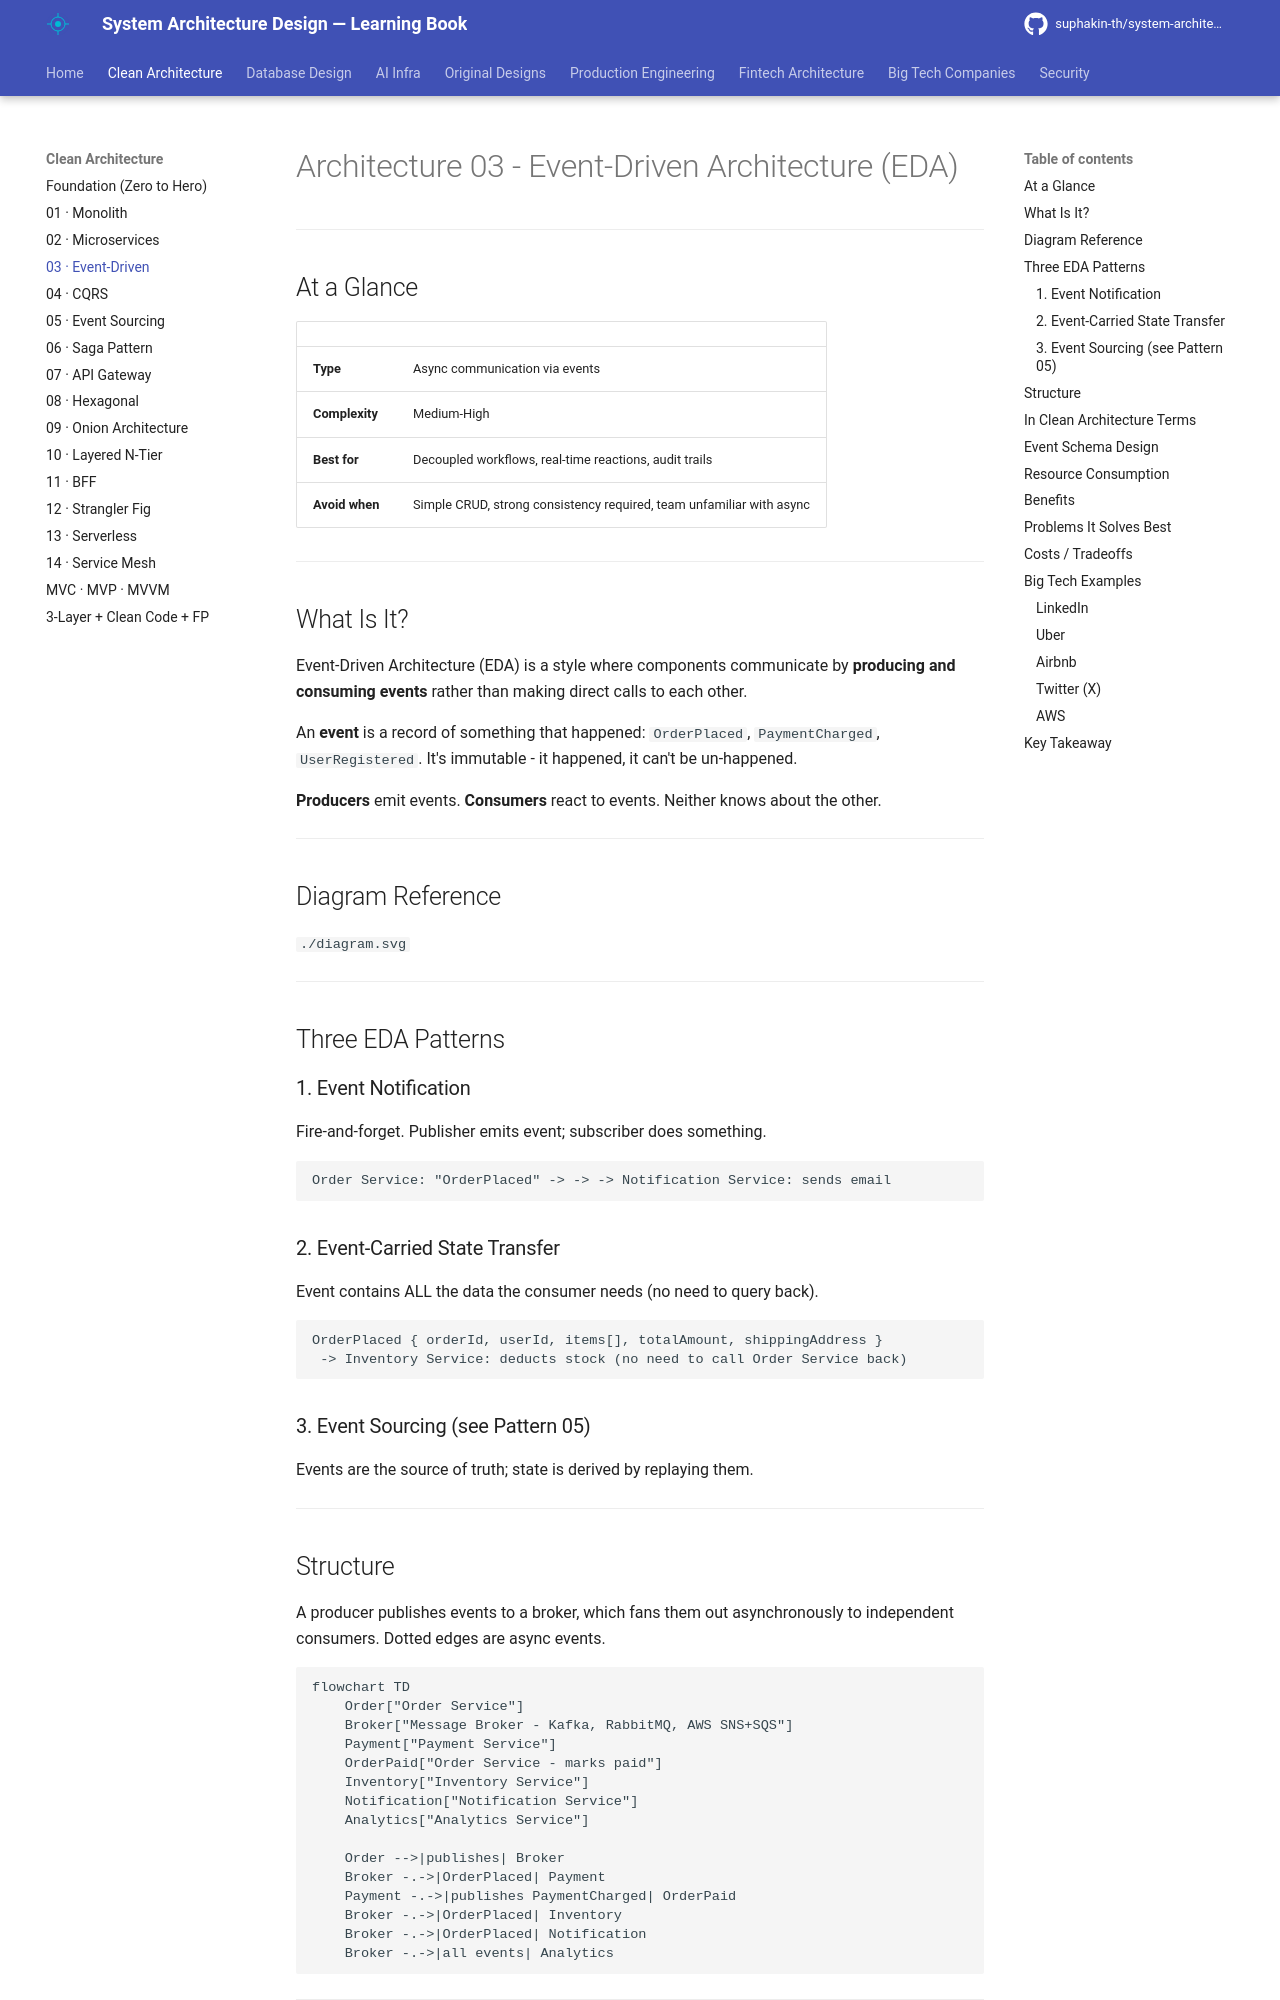

repository: suphakin-th/system-architecture-design-learning-book · page: architecture/03_event_driven/index.html · generator: mkdocs

# Architecture 03 - Event-Driven Architecture (EDA)

---

## At a Glance

| | |
|---|---|
| **Type** | Async communication via events |
| **Complexity** | Medium-High |
| **Best for** | Decoupled workflows, real-time reactions, audit trails |
| **Avoid when** | Simple CRUD, strong consistency required, team unfamiliar with async |

---

## What Is It?

Event-Driven Architecture (EDA) is a style where components communicate by **producing and consuming events** rather than making direct calls to each other.

An **event** is a record of something that happened: `OrderPlaced`, `PaymentCharged`, `UserRegistered`. It's immutable - it happened, it can't be un-happened.

**Producers** emit events. **Consumers** react to events. Neither knows about the other.

---

## Diagram Reference
`./diagram.svg`

---

## Three EDA Patterns

### 1. Event Notification
Fire-and-forget. Publisher emits event; subscriber does something.
```
Order Service: "OrderPlaced" -> -> -> Notification Service: sends email
```

### 2. Event-Carried State Transfer
Event contains ALL the data the consumer needs (no need to query back).
```
OrderPlaced { orderId, userId, items[], totalAmount, shippingAddress }
 -> Inventory Service: deducts stock (no need to call Order Service back)
```

### 3. Event Sourcing (see Pattern 05)
Events are the source of truth; state is derived by replaying them.

---

## Structure

A producer publishes events to a broker, which fans them out asynchronously to independent consumers. Dotted edges are async events.

```mermaid
flowchart TD
    Order["Order Service"]
    Broker["Message Broker - Kafka, RabbitMQ, AWS SNS+SQS"]
    Payment["Payment Service"]
    OrderPaid["Order Service - marks paid"]
    Inventory["Inventory Service"]
    Notification["Notification Service"]
    Analytics["Analytics Service"]

    Order -->|publishes| Broker
    Broker -.->|OrderPlaced| Payment
    Payment -.->|publishes PaymentCharged| OrderPaid
    Broker -.->|OrderPlaced| Inventory
    Broker -.->|OrderPlaced| Notification
    Broker -.->|all events| Analytics
```

---
